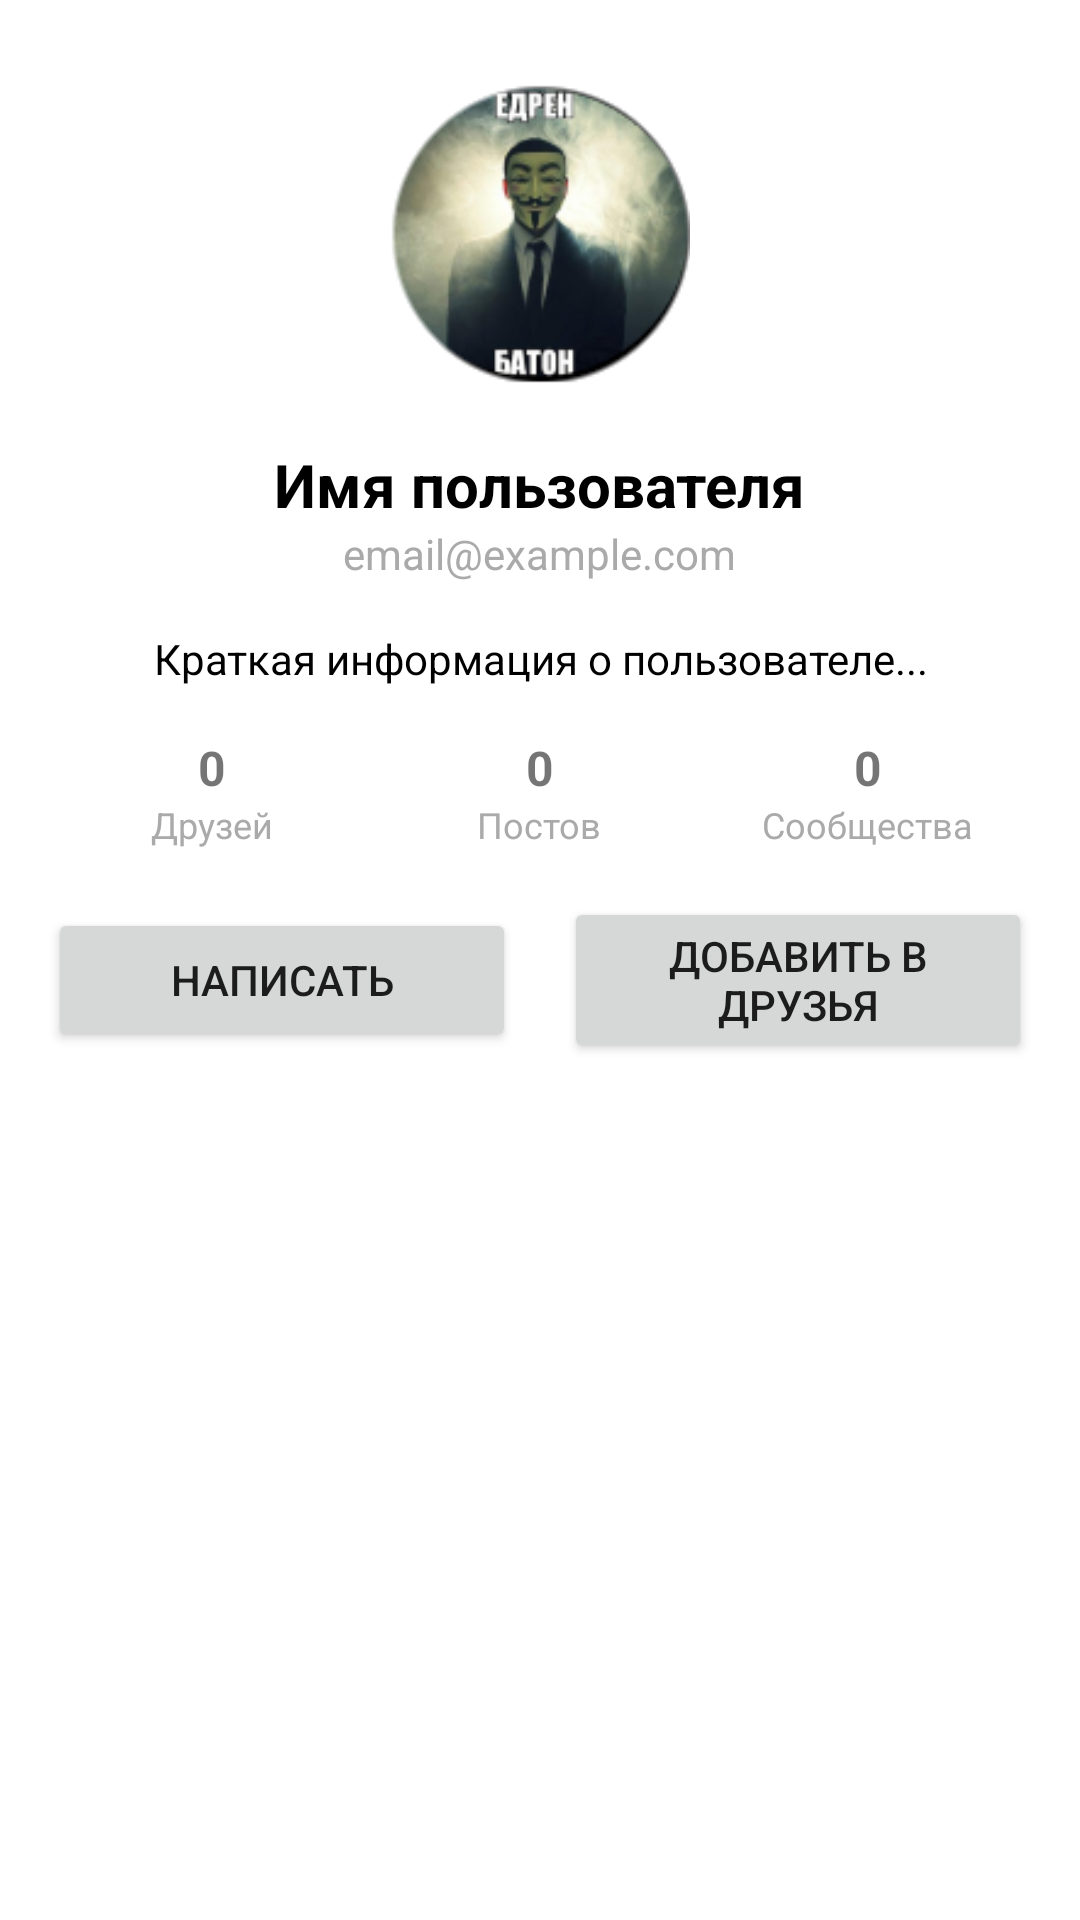

Produce the Android XML layout that renders to this screen, including the resource entries it uses.
<!-- AndroidManifest.xml: application theme Theme.MacroSocietyApp -->
<!-- res/layout/fragment_user_profile.xml -->
<?xml version="1.0" encoding="utf-8"?>
<ScrollView xmlns:android="http://schemas.android.com/apk/res/android"
    xmlns:tools="http://schemas.android.com/tools"
    android:id="@+id/scrollView"
    android:layout_width="match_parent"
    android:layout_height="wrap_content"
    android:background="@android:color/white"
    tools:context=".fragments.UserProfileFragment"
    android:padding="16dp">

    <LinearLayout
        android:id="@+id/profileContainer"
        android:layout_width="match_parent"
        android:layout_height="wrap_content"
        android:orientation="vertical"
        android:gravity="center_horizontal">

        
        <ImageView
            android:id="@+id/profileImage"
            android:layout_width="100dp"
            android:layout_height="100dp"
            android:layout_marginTop="12dp"
            android:layout_marginBottom="12dp"
            android:src="@drawable/ic_profile_placeholder"
            android:scaleType="centerCrop"
            android:contentDescription="Profile image" />

        
        <TextView
            android:id="@+id/profileName"
            android:layout_width="wrap_content"
            android:layout_height="wrap_content"
            android:text="Имя пользователя"
            android:textSize="20sp"
            android:textStyle="bold"
            android:layout_marginTop="8dp"
            android:textColor="@android:color/black" />

        
        <TextView
            android:id="@+id/profileEmail"
            android:layout_width="wrap_content"
            android:layout_height="wrap_content"
            android:text="email@example.com"
            android:textSize="14sp"
            android:textColor="@android:color/darker_gray"
            android:layout_marginBottom="8dp" />

        
        <TextView
            android:id="@+id/profileBio"
            android:layout_width="match_parent"
            android:layout_height="wrap_content"
            android:text="Краткая информация о пользователе..."
            android:textSize="14sp"
            android:textColor="@android:color/black"
            android:gravity="center"
            android:layout_marginTop="8dp"
            android:layout_marginBottom="16dp" />

        
        <LinearLayout
            android:layout_width="match_parent"
            android:layout_height="wrap_content"
            android:orientation="horizontal"
            android:gravity="center"
            android:layout_marginBottom="16dp">

            <LinearLayout
                android:layout_width="0dp"
                android:layout_weight="1"
                android:orientation="vertical"
                android:gravity="center"
                android:layout_height="wrap_content">
                <TextView
                    android:id="@+id/friendsCount"
                    android:layout_width="wrap_content"
                    android:layout_height="wrap_content"
                    android:text="0"
                    android:textSize="16sp"
                    android:textStyle="bold"/>
                <TextView
                    android:layout_width="wrap_content"
                    android:layout_height="wrap_content"
                    android:text="Друзей"
                    android:textSize="12sp"
                    android:textColor="@android:color/darker_gray"/>
            </LinearLayout>

            <LinearLayout
                android:layout_width="0dp"
                android:layout_weight="1"
                android:orientation="vertical"
                android:gravity="center"
                android:layout_height="wrap_content">
                <TextView
                    android:id="@+id/postsCount"
                    android:layout_width="wrap_content"
                    android:layout_height="wrap_content"
                    android:text="0"
                    android:textSize="16sp"
                    android:textStyle="bold"/>
                <TextView
                    android:layout_width="wrap_content"
                    android:layout_height="wrap_content"
                    android:text="Постов"
                    android:textSize="12sp"
                    android:textColor="@android:color/darker_gray"/>
            </LinearLayout>

            <LinearLayout
                android:layout_width="0dp"
                android:layout_weight="1"
                android:orientation="vertical"
                android:gravity="center"
                android:layout_height="wrap_content">
                <TextView
                    android:id="@+id/communitiesCount"
                    android:layout_width="wrap_content"
                    android:layout_height="wrap_content"
                    android:text="0"
                    android:textSize="16sp"
                    android:textStyle="bold"/>
                <TextView
                    android:layout_width="wrap_content"
                    android:layout_height="wrap_content"
                    android:text="Сообщества"
                    android:textSize="12sp"
                    android:textColor="@android:color/darker_gray"/>
            </LinearLayout>
        </LinearLayout>

        
        <LinearLayout
            android:layout_width="match_parent"
            android:layout_height="wrap_content"
            android:orientation="horizontal"
            android:gravity="center"
            android:layout_marginBottom="24dp"
            android:visibility="visible">

            <Button
                android:id="@+id/messageBtn"
                android:layout_width="0dp"
                android:layout_weight="1"
                android:layout_height="wrap_content"
                android:text="Написать"
                android:layout_marginEnd="8dp"/>

            <Button
                android:id="@+id/addFriendBtn"
                android:layout_width="0dp"
                android:layout_weight="1"
                android:layout_height="wrap_content"
                android:text="Добавить в друзья"
                android:layout_marginStart="8dp"/>
        </LinearLayout>

        
        
    </LinearLayout>
</ScrollView>
<!-- resources referenced by this layout -->
<resources>
  <!-- drawable ic_profile_placeholder: png bitmap (drawable, 24191 bytes) -->
  <style name="Theme.MacroSocietyApp" parent="Theme.MaterialComponents.DayNight.DarkActionBar">
          
          <item name="colorPrimary">@color/purple_500</item>
          <item name="colorPrimaryVariant">@color/purple_700</item>
          <item name="colorOnPrimary">@color/white</item>
          
          <item name="colorSecondary">@color/teal_200</item>
          <item name="colorSecondaryVariant">@color/teal_700</item>
          <item name="colorOnSecondary">@color/black</item>
          
          <item name="android:statusBarColor">?attr/colorPrimaryVariant</item>
          
      </style>
  <!-- not gathered from this repository: default colours our renderer supplied (Android Studio template values) -->
  <color name="purple_500">#FF6200EE</color>
  <color name="purple_700">#FF3700B3</color>
  <color name="teal_200">#FF03DAC5</color>
  <color name="teal_700">#FF018786</color>
  <color name="black">#FF000000</color>
  <color name="white">#FFFFFFFF</color>
</resources>
